3-way image classification set "data-v1" from GitHub (jood-otoom/Capstone); label vocabulary: moderate accident, no accident, severe accident.

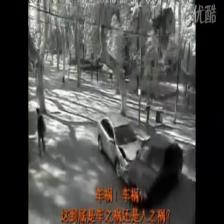
Label: moderate accident

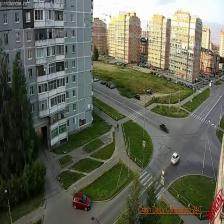
Label: no accident

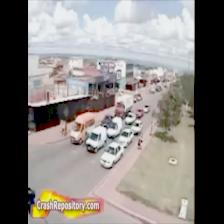
Label: no accident

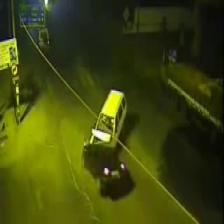
Label: moderate accident

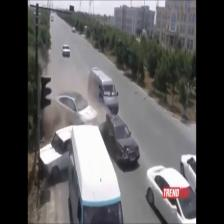
Label: severe accident

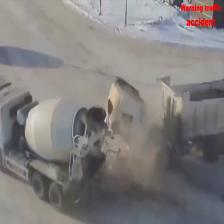
Label: severe accident
